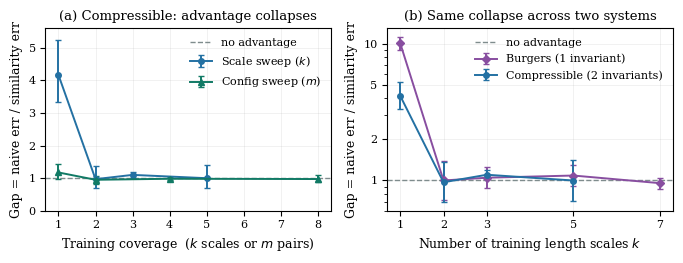

Source code (Python):
# Paper Figure 4 (fig2_gap_collapse.pdf): (a) compressible MLP scale and configuration sweeps,
# (b) Burgers 5-seed sweep (k = 1,2,3,5,7) vs compressible. Error bars are 95% CIs on the
# geometric mean of per-seed ratios (Student t, df=4). Per-seed values are taken from
# results/mlp/multiseed_robustness.txt and results/burgers/burgers_multiseed.txt.
import numpy as np, matplotlib
matplotlib.use("Agg")
import matplotlib.pyplot as plt
from matplotlib import rcParams
from scipy import stats
rcParams.update({"font.size":9,"axes.labelsize":9,"axes.titlesize":9.5,
 "legend.fontsize":8,"xtick.labelsize":8,"ytick.labelsize":8,
 "axes.linewidth":0.8,"lines.linewidth":1.4,"savefig.dpi":300,"font.family":"serif",
 "pdf.fonttype":42,"ps.fonttype":42})   # embed TrueType, not Type 3
NAIVE_C="#c0392b"; SIM_C="#2471a3"; GREY="#7f8c8d"
tc=float(stats.t.ppf(0.975,4))
def gc(d, ks):
    g,lo,hi=[],[],[]
    for k in ks:
        lg=np.log(np.array(d[k])); m=lg.mean(); se=lg.std(ddof=1)/np.sqrt(5)
        g.append(np.exp(m)); lo.append(np.exp(m)-np.exp(m-tc*se)); hi.append(np.exp(m+tc*se)-np.exp(m))
    return np.array(g), np.array([lo,hi])

# compressible MLP scale + config sweeps: per-seed gaps as logged (results/mlp/multiseed_robustness.txt)
mlp={1:[3.21,4.44,5.06,3.75,4.68],2:[0.81,1.47,0.72,1.05,0.95],
     3:[1.13,1.03,1.15,1.03,1.17],5:[0.64,0.97,1.27,1.27,0.99]}
cfg={1:[1.16,1.10,1.09,1.55,1.04],2:[1.03,1.04,0.91,0.81,0.98],
     4:[0.95,0.94,1.02,0.97,1.03],8:[1.07,0.84,1.03,0.98,0.96]}
# Burgers five-seed per-seed gaps (results/burgers/burgers_multiseed.txt)
burg={1:[9.815,9.904,9.027,11.358,10.791],2:[1.328,0.783,0.875,1.331,0.821],
      3:[1.251,1.114,1.092,0.918,0.899],5:[1.015,0.892,1.096,1.230,1.237],
      7:[0.938,0.984,0.846,1.036,0.980]}

fig,(axa,axb)=plt.subplots(1,2,figsize=(6.9,2.7))
Lk=[1,2,3,5]; Cm=[1,2,4,8]; Bk=[1,2,3,5,7]
g1,e1=gc(mlp,Lk); g2,e2=gc(cfg,Cm)
axa.axhline(1.0,color=GREY,ls="--",lw=1.0,label="no advantage")
axa.errorbar(Lk,g1,yerr=e1,marker="o",ms=4,color=SIM_C,capsize=2.5,label="Scale sweep ($k$)")
axa.errorbar(Cm,g2,yerr=e2,marker="^",ms=4,color="#117a65",capsize=2.5,label="Config sweep ($m$)")
axa.set_xlabel("Training coverage  ($k$ scales or $m$ pairs)")
axa.set_ylabel("Gap = naive err / similarity err")
axa.set_title("(a) Compressible: advantage collapses")
axa.grid(alpha=0.25,lw=0.5); axa.legend(frameon=False); axa.set_ylim(0,5.6)

g3,e3=gc(burg,Bk)
axb.axhline(1.0,color=GREY,ls="--",lw=1.0,label="no advantage")
axb.errorbar(Bk,g3,yerr=e3,marker="D",ms=4,color="#884ea0",capsize=2.5,
             label="Burgers (1 invariant)")
axb.errorbar(Lk,g1,yerr=e1,marker="o",ms=4,color=SIM_C,capsize=2.5,
             label="Compressible (2 invariants)")
axb.set_xlabel("Number of training length scales $k$")
axb.set_ylabel("Gap = naive err / similarity err")
axb.set_title("(b) Same collapse across two systems")
axb.set_xticks([1,2,3,5,7]); axb.set_yscale("log")
axb.set_yticks([1,2,5,10]); axb.set_yticklabels(["1","2","5","10"])
axb.grid(alpha=0.25,lw=0.5); axb.legend(frameon=False)
fig.tight_layout()
fig.savefig("fig2_gap_collapse.pdf",bbox_inches="tight")
print("wrote fig2_gap_collapse.pdf")
